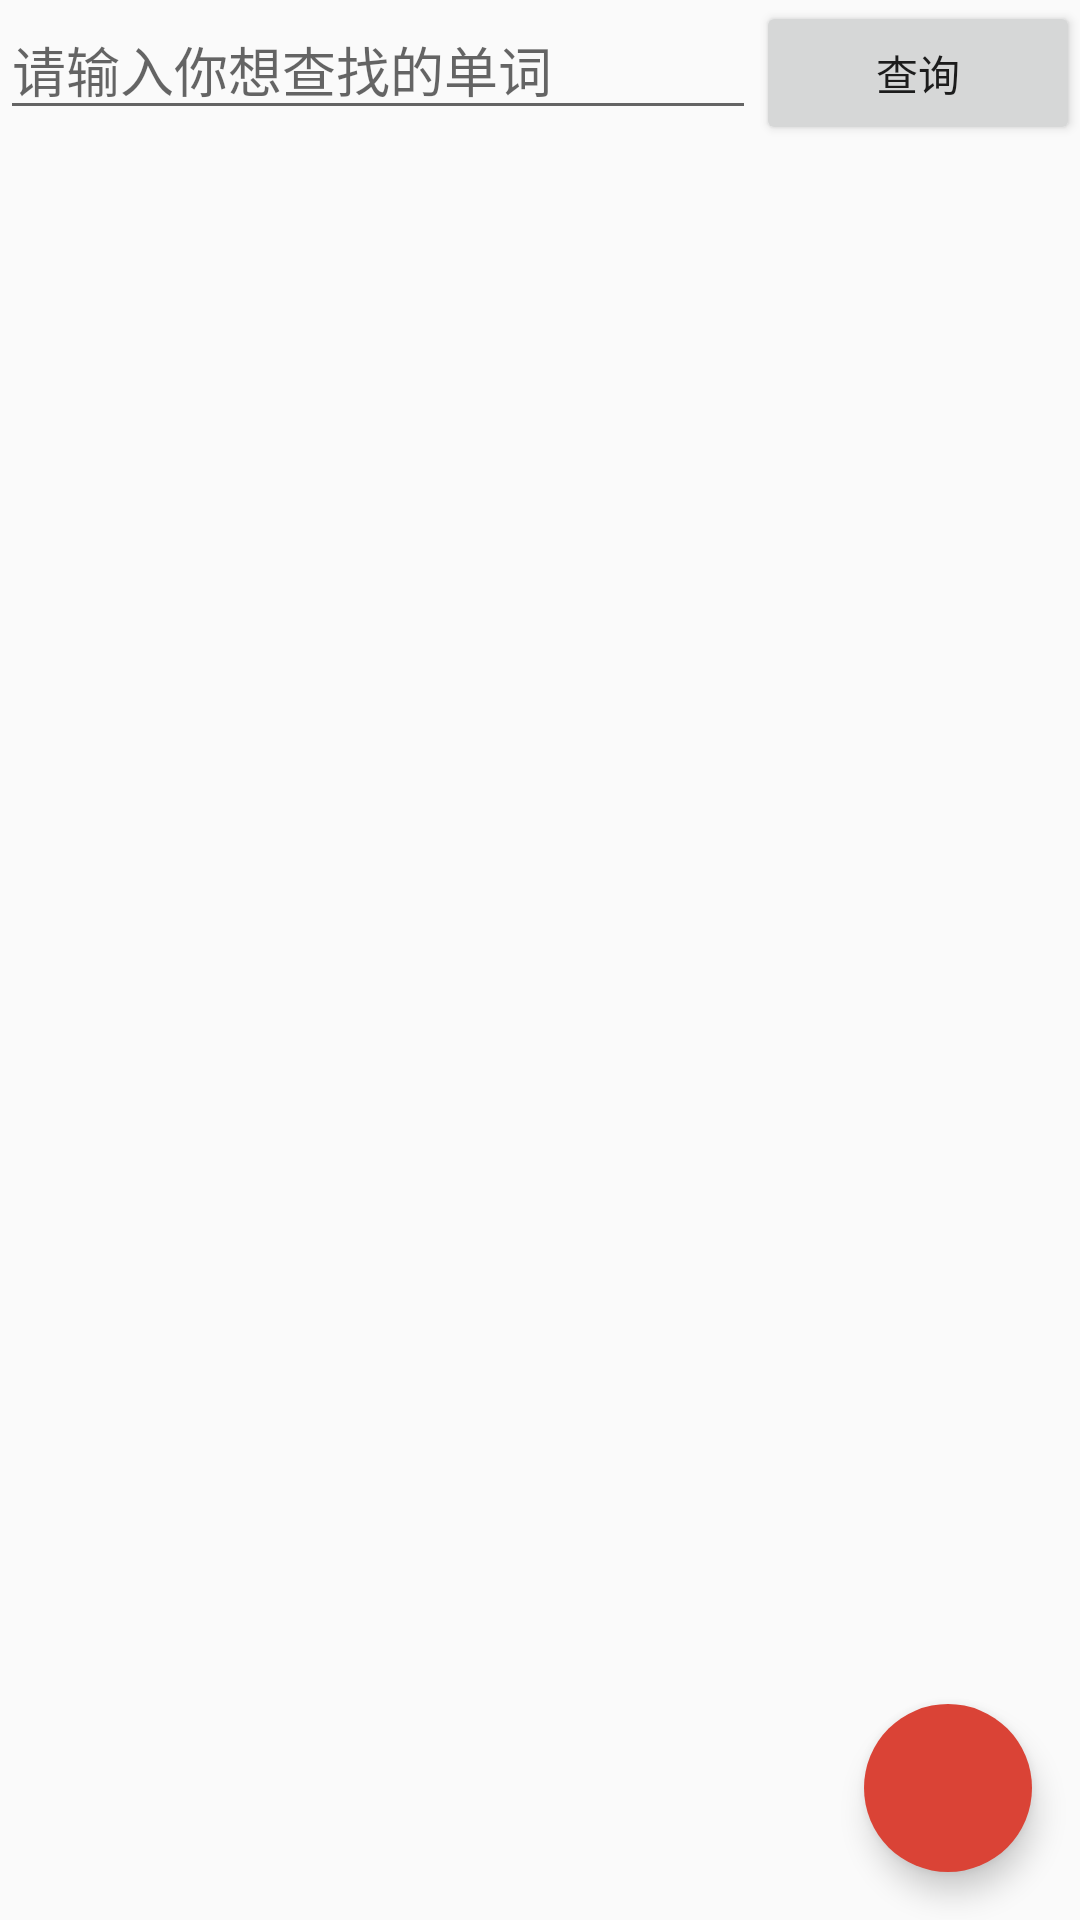

Produce the Android XML layout that renders to this screen, including the resource entries it uses.
<!-- AndroidManifest.xml: application theme AppTheme -->
<!-- res/layout/fragment_database.xml -->
<?xml version="1.0" encoding="utf-8"?>
<LinearLayout xmlns:android="http://schemas.android.com/apk/res/android"
    xmlns:app="http://schemas.android.com/apk/res-auto"
    xmlns:cclinView="http://schemas.android.com/apk/res-auto"
    android:orientation="vertical" android:layout_width="match_parent"
    android:layout_height="match_parent">
    

    <LinearLayout
        android:layout_width="match_parent"
        android:layout_height="wrap_content"
        android:orientation="horizontal">

        <EditText
            android:layout_width="@dimen/dimen_0dp"
            android:layout_height="wrap_content"
            android:layout_weight="7"
            android:inputType="textPersonName"
            android:hint="@string/local_tips"
            android:id="@+id/et_input" />

        <Button
            android:layout_width="@dimen/dimen_0dp"
            android:layout_height="wrap_content"
            android:layout_weight="3"
            android:text="@string/search"
            android:id="@+id/btn_search"/>
    </LinearLayout>

    <FrameLayout
        android:layout_width="match_parent"
        android:layout_height="match_parent">

        <ListView
            android:id="@+id/lv_database_info"
            android:layout_width="match_parent"
            android:layout_height="wrap_content"
            android:layout_margin="@dimen/dimen_6dp"
            android:dividerHeight="@dimen/dimen_1dp"
            android:fadeScrollbars="true"
            android:divider="@color/list_item_selected">
        </ListView>

        <android.support.design.widget.FloatingActionButton
            android:id="@+id/fab"
            android:layout_width="wrap_content"
            android:layout_height="wrap_content"
            android:layout_gravity="bottom|end"
            android:layout_margin="@dimen/dimen_16dp"
            app:backgroundTint="#DA4336"
            app:rippleColor="#E75043"
            app:borderWidth="@dimen/dimen_0dp"
            app:elevation="6dp"
            app:pressedTranslationZ="@dimen/dimen_12dp"
            app:fabSize="normal"
            android:src="@drawable/fab_add" />

        <com.example.trim.smartdictionary.view.CircleNavigationView
            android:visibility="invisible"
            android:id="@+id/cnv"
            android:layout_width="200dp"
            android:layout_height="200dp"
            android:layout_gravity="center"
            cclinView:up_text="页头"
            cclinView:down_text="页尾"
            cclinView:left_text="足迹"
            cclinView:right_text="搜索"
            cclinView:text_size="12sp"
            cclinView:line_width="2.0"
            cclinView:angle="0.0"
            cclinView:radius="200dp"
            cclinView:items="4" />
    </FrameLayout>


</LinearLayout>
<!-- resources referenced by this layout -->
<resources>
  <color name="list_item_selected">#33FFFFFF</color>
  <dimen name="dimen_0dp">0.0dip</dimen>
  <dimen name="dimen_12dp">12.0dip</dimen>
  <dimen name="dimen_16dp">16.0dip</dimen>
  <dimen name="dimen_1dp">1.0dip</dimen>
  <dimen name="dimen_6dp">6.0dip</dimen>
  <string name="local_tips">请输入你想查找的单词</string>
  <string name="search">查询</string>
  <style name="AppTheme" parent="Theme.AppCompat.Light.NoActionBar">
          
          <item name="colorPrimary">@color/app_primary</item>
          <item name="colorPrimaryDark">@color/app_primary_dark</item>
          <item name="colorAccent">@color/colorAccent</item>
      </style>
  <color name="app_primary">#1976D2</color>
  <color name="app_primary_dark">#1565C0</color>
  <color name="colorAccent">#FF4081</color>
</resources>
